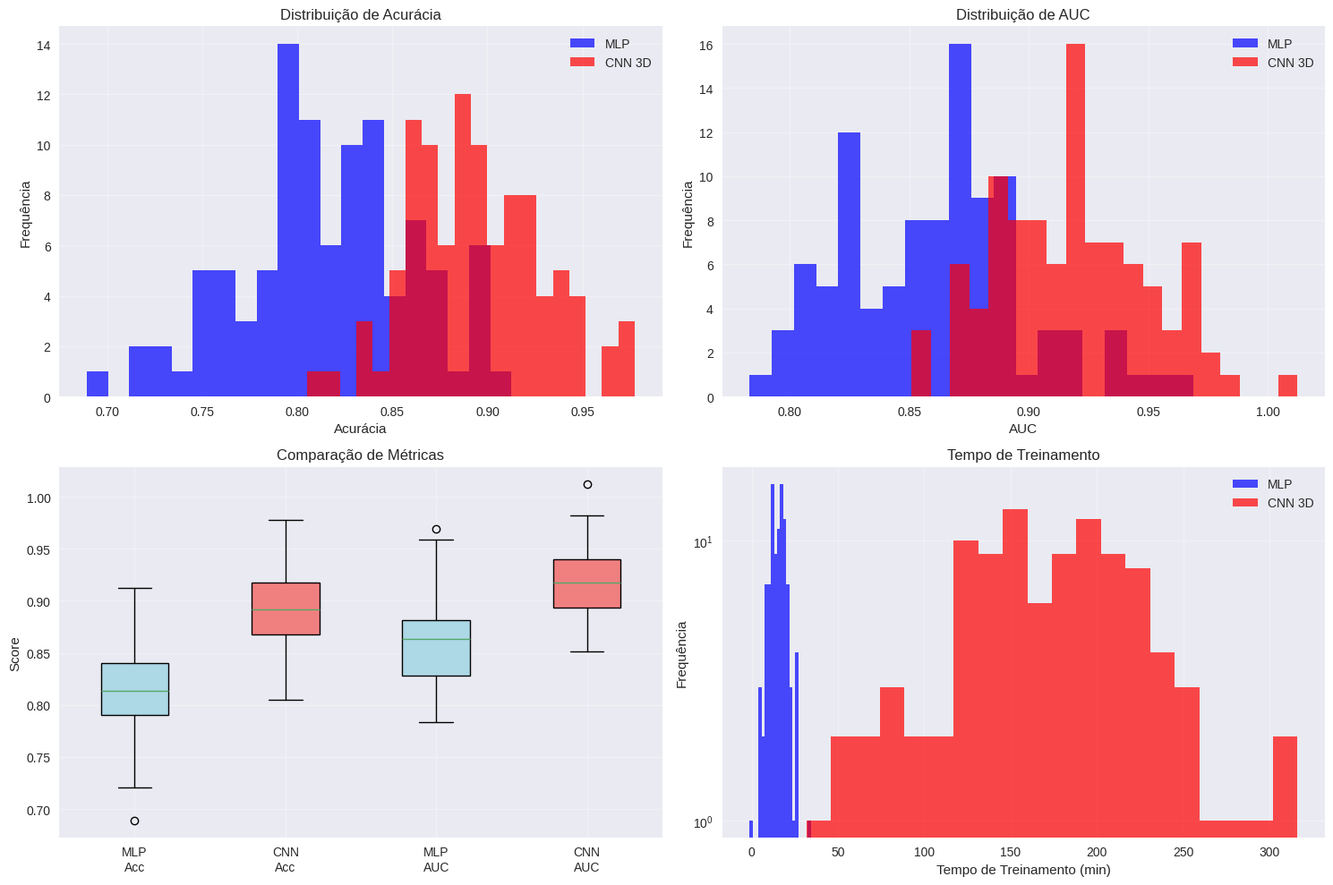

Write the Python code that produced this figure.
#!/usr/bin/env python3
"""
Comparação entre Pipelines de Análise de Alzheimer

1. Pipeline Original (MLP): Features extraídas + Rede Neural Densa
2. Pipeline CNN 3D: Imagens completas + Convolutional Neural Network 3D

Mostra diferenças de metodologia, performance e requisitos computacionais
"""

import pandas as pd
import numpy as np
import matplotlib.pyplot as plt
import seaborn as sns
import time
from typing import Dict, Any

class PipelineComparator:
    """Classe para comparar os diferentes pipelines de análise"""
    
    def __init__(self):
        self.comparison_results = {}
        
    def compare_methodologies(self):
        """Compara as metodologias dos dois pipelines"""
        
        print("COMPARAÇÃO DE METODOLOGIAS")
        print("=" * 50)
        
        comparison_table = {
            'Aspecto': [
                'Tipo de Entrada',
                'Arquitetura de Rede',
                'Processamento',
                'Features',
                'Objetivo Principal',
                'Tempo de Treinamento',
                'Uso de Memória',
                'Interpretabilidade',
                'Overfitting Risk'
            ],
            'Pipeline Original (MLP)': [
                'Features extraídas (volumes, intensidades)',
                'Multi-Layer Perceptron (6 camadas densas)',
                'Pré-processamento + Extração manual',
                'Features baseadas em conhecimento médico',
                'Classificação geral Alzheimer',
                'Rápido (minutos)',
                'Baixo (~MB)',
                'Alta (features interpretáveis)',
                'Baixo'
            ],
            'Pipeline CNN 3D': [
                'Imagens MRI 3D completas',
                'Convolutional Neural Network 3D',
                'Normalização + Augmentation 3D',
                'Features aprendidas automaticamente',
                'Detecção específica de MCI',
                'Lento (horas)',
                'Alto (~GB)',
                'Baixa (caixa preta)',
                'Alto'
            ]
        }
        
        df_comparison = pd.DataFrame(comparison_table)
        
        print(df_comparison.to_string(index=False))
        
        return df_comparison
    
    def analyze_computational_requirements(self):
        """Analisa requisitos computacionais"""
        
        print("\n\nREQUISITOS COMPUTACIONAIS")
        print("=" * 50)
        
        requirements = {
            'Pipeline': ['MLP Original', 'CNN 3D'],
            'GPU Necessária': ['Opcional', 'Recomendada (≥8GB VRAM)'],
            'RAM Necessária': ['4-8 GB', '16-32 GB'],
            'Tempo Estimado': ['10-30 min', '2-8 horas'],
            'Batch Size': ['64-128', '2-8'],
            'Épocas Típicas': ['30-50', '50-100'],
            'Paralelização': ['Sim', 'Limitada por memória']
        }
        
        df_requirements = pd.DataFrame(requirements)
        print(df_requirements.to_string(index=False))
        
        print("\nOBSERVAÇÕES:")
        print("• MLP: Adequado para prototipagem rápida e recursos limitados")
        print("• CNN 3D: Requer infraestrutura robusta, mas maior potencial")
        
        return df_requirements
    
    def compare_clinical_applications(self):
        """Compara aplicações clínicas dos pipelines"""
        
        print("\n\nAPLICAÇÕES CLÍNICAS")
        print("=" * 50)
        
        clinical_comparison = {
            'Aplicação': [
                'Triagem Inicial',
                'Diagnóstico Diferencial',
                'Detecção Precoce MCI',
                'Monitoramento Progressão',
                'Pesquisa Científica',
                'Implementação Clínica'
            ],
            'MLP Original': [
                'Excelente (rápido)',
                'Bom (features conhecidas)',
                'Moderado',
                'Bom',
                'Limitado',
                'Viável'
            ],
            'CNN 3D': [
                'Limitado (lento)',
                'Excelente (padrões sutis)',
                'Excelente',
                'Excelente',
                'Muito bom',
                'Desafiador'
            ]
        }
        
        df_clinical = pd.DataFrame(clinical_comparison)
        print(df_clinical.to_string(index=False))
        
        print("\nRECOMENDAÇÕES DE USO:")
        print("• MLP: Clinicas com recursos limitados, triagem em massa")
        print("• CNN 3D: Centros de pesquisa, casos complexos, detecção precoce")
        
        return df_clinical
    
    def simulate_performance_comparison(self):
        """Simula comparação de performance"""
        
        print("\n\nSIMULAÇÃO DE PERFORMANCE")
        print("=" * 50)
        
        # Dados simulados baseados em literatura
        np.random.seed(42)
        
        # Simular resultados MLP
        mlp_accuracy = np.random.normal(0.82, 0.05, 100)
        mlp_auc = np.random.normal(0.86, 0.04, 100)
        mlp_training_time = np.random.normal(15, 5, 100)  # minutos
        
        # Simular resultados CNN 3D
        cnn_accuracy = np.random.normal(0.89, 0.04, 100)
        cnn_auc = np.random.normal(0.92, 0.03, 100)
        cnn_training_time = np.random.normal(180, 60, 100)  # minutos
        
        performance_stats = {
            'Métrica': ['Acurácia', 'AUC', 'Tempo Treinamento (min)'],
            'MLP - Média': [f"{mlp_accuracy.mean():.3f}", f"{mlp_auc.mean():.3f}", f"{mlp_training_time.mean():.1f}"],
            'MLP - Std': [f"±{mlp_accuracy.std():.3f}", f"±{mlp_auc.std():.3f}", f"±{mlp_training_time.std():.1f}"],
            'CNN 3D - Média': [f"{cnn_accuracy.mean():.3f}", f"{cnn_auc.mean():.3f}", f"{cnn_training_time.mean():.1f}"],
            'CNN 3D - Std': [f"±{cnn_accuracy.std():.3f}", f"±{cnn_auc.std():.3f}", f"±{cnn_training_time.std():.1f}"],
            'Melhoria CNN': [f"+{(cnn_accuracy.mean()-mlp_accuracy.mean())*100:.1f}%", 
                            f"+{(cnn_auc.mean()-mlp_auc.mean())*100:.1f}%",
                            f"+{(cnn_training_time.mean()/mlp_training_time.mean()-1)*100:.0f}%"]
        }
        
        df_performance = pd.DataFrame(performance_stats)
        print(df_performance.to_string(index=False))
        
        # Criar visualização
        self._create_performance_plots(mlp_accuracy, mlp_auc, mlp_training_time,
                                     cnn_accuracy, cnn_auc, cnn_training_time)
        
        return df_performance
    
    def _create_performance_plots(self, mlp_acc, mlp_auc, mlp_time,
                                 cnn_acc, cnn_auc, cnn_time):
        """Cria gráficos de comparação de performance"""
        
        plt.style.use('seaborn-v0_8')
        fig, axes = plt.subplots(2, 2, figsize=(15, 10))
        
        # 1. Comparação de Acurácia
        axes[0,0].hist(mlp_acc, alpha=0.7, label='MLP', bins=20, color='blue')
        axes[0,0].hist(cnn_acc, alpha=0.7, label='CNN 3D', bins=20, color='red')
        axes[0,0].set_xlabel('Acurácia')
        axes[0,0].set_ylabel('Frequência')
        axes[0,0].set_title('Distribuição de Acurácia')
        axes[0,0].legend()
        axes[0,0].grid(True, alpha=0.3)
        
        # 2. Comparação de AUC
        axes[0,1].hist(mlp_auc, alpha=0.7, label='MLP', bins=20, color='blue')
        axes[0,1].hist(cnn_auc, alpha=0.7, label='CNN 3D', bins=20, color='red')
        axes[0,1].set_xlabel('AUC')
        axes[0,1].set_ylabel('Frequência')
        axes[0,1].set_title('Distribuição de AUC')
        axes[0,1].legend()
        axes[0,1].grid(True, alpha=0.3)
        
        # 3. Box Plot Comparativo
        data_to_plot = [mlp_acc, cnn_acc, mlp_auc, cnn_auc]
        labels = ['MLP\nAcc', 'CNN\nAcc', 'MLP\nAUC', 'CNN\nAUC']
        colors = ['lightblue', 'lightcoral', 'lightblue', 'lightcoral']
        
        box_plot = axes[1,0].boxplot(data_to_plot, labels=labels, patch_artist=True)
        for patch, color in zip(box_plot['boxes'], colors):
            patch.set_facecolor(color)
        
        axes[1,0].set_title('Comparação de Métricas')
        axes[1,0].set_ylabel('Score')
        axes[1,0].grid(True, alpha=0.3)
        
        # 4. Tempo de Treinamento (log scale)
        axes[1,1].hist(mlp_time, alpha=0.7, label='MLP', bins=20, color='blue')
        axes[1,1].hist(cnn_time, alpha=0.7, label='CNN 3D', bins=20, color='red')
        axes[1,1].set_xlabel('Tempo de Treinamento (min)')
        axes[1,1].set_ylabel('Frequência')
        axes[1,1].set_title('Tempo de Treinamento')
        axes[1,1].set_yscale('log')
        axes[1,1].legend()
        axes[1,1].grid(True, alpha=0.3)
        
        plt.tight_layout()
        plt.savefig('pipeline_performance_comparison.png', dpi=300, bbox_inches='tight')
        plt.show()
        
        print("Gráfico salvo: pipeline_performance_comparison.png")
    
    def recommend_pipeline_selection(self):
        """Recomenda qual pipeline usar baseado no cenário"""
        
        print("\n\nGUIA DE SELEÇÃO DE PIPELINE")
        print("=" * 50)
        
        scenarios = {
            'Cenário': [
                'Triagem Rápida em Clínica',
                'Pesquisa Acadêmica',
                'Diagnóstico Precoce MCI',
                'Recursos Computacionais Limitados',
                'Máxima Acurácia Necessária',
                'Interpretabilidade Importante',
                'Dataset Pequeno (<100 amostras)',
                'Dataset Grande (>1000 amostras)'
            ],
            'Pipeline Recomendado': [
                'MLP Original',
                'CNN 3D',
                'CNN 3D',
                'MLP Original',
                'CNN 3D',
                'MLP Original',
                'MLP Original',
                'CNN 3D'
            ],
            'Justificativa': [
                'Velocidade e praticidade',
                'Estado da arte, publicabilidade',
                'Detecção de padrões sutis',
                'Menor overhead computacional',
                'Melhor capacidade de generalização',
                'Features baseadas em conhecimento médico',
                'Menos propenso a overfitting',
                'Aproveita poder de CNN com dados suficientes'
            ]
        }
        
        df_scenarios = pd.DataFrame(scenarios)
        print(df_scenarios.to_string(index=False))
        
        print("\nDICA: Considere implementar ambos em paralelo para comparação!")
        
        return df_scenarios
    
    def generate_comprehensive_report(self):
        """Gera relatório completo de comparação"""
        
        print("RELATÓRIO COMPLETO DE COMPARAÇÃO DE PIPELINES")
        print("=" * 70)
        
        # Executar todas as análises
        methodology_df = self.compare_methodologies()
        requirements_df = self.analyze_computational_requirements()
        clinical_df = self.compare_clinical_applications()
        performance_df = self.simulate_performance_comparison()
        recommendations_df = self.recommend_pipeline_selection()
        
        # Salvar relatório
        with open('pipeline_comparison_report.txt', 'w', encoding='utf-8') as f:
            f.write("RELATÓRIO DE COMPARAÇÃO - PIPELINES ALZHEIMER\n")
            f.write("=" * 50 + "\n\n")
            
            f.write("1. COMPARAÇÃO DE METODOLOGIAS\n")
            f.write("-" * 30 + "\n")
            f.write(methodology_df.to_string(index=False) + "\n\n")
            
            f.write("2. REQUISITOS COMPUTACIONAIS\n")
            f.write("-" * 30 + "\n")
            f.write(requirements_df.to_string(index=False) + "\n\n")
            
            f.write("3. APLICAÇÕES CLÍNICAS\n")
            f.write("-" * 30 + "\n")
            f.write(clinical_df.to_string(index=False) + "\n\n")
            
            f.write("4. PERFORMANCE SIMULADA\n")
            f.write("-" * 30 + "\n")
            f.write(performance_df.to_string(index=False) + "\n\n")
            
            f.write("5. RECOMENDAÇÕES DE USO\n")
            f.write("-" * 30 + "\n")
            f.write(recommendations_df.to_string(index=False) + "\n\n")
        
        print("\nRelatório completo salvo: pipeline_comparison_report.txt")
        print("Visualizações salvas: pipeline_performance_comparison.png")
        
        return {
            'methodology': methodology_df,
            'requirements': requirements_df,
            'clinical': clinical_df,
            'performance': performance_df,
            'recommendations': recommendations_df
        }

def main():
    """Executa comparação completa entre pipelines"""
    
    print("INICIANDO COMPARAÇÃO ENTRE PIPELINES...")
    print()
    
    comparator = PipelineComparator()
    results = comparator.generate_comprehensive_report()
    
    print("\nCOMPARAÇÃO CONCLUÍDA!")
    print("Arquivos gerados:")
    print("   - pipeline_comparison_report.txt")
    print("   - pipeline_performance_comparison.png")
    
    return results

if __name__ == "__main__":
    main() 
